Run: headless pygame with SDL's dummy video driver; simulated clock (each Clock.tick advances the game by its frame time, no real sleeping); random seed 0; keys injected as events and as key.get_pressed() state; no mouse input.
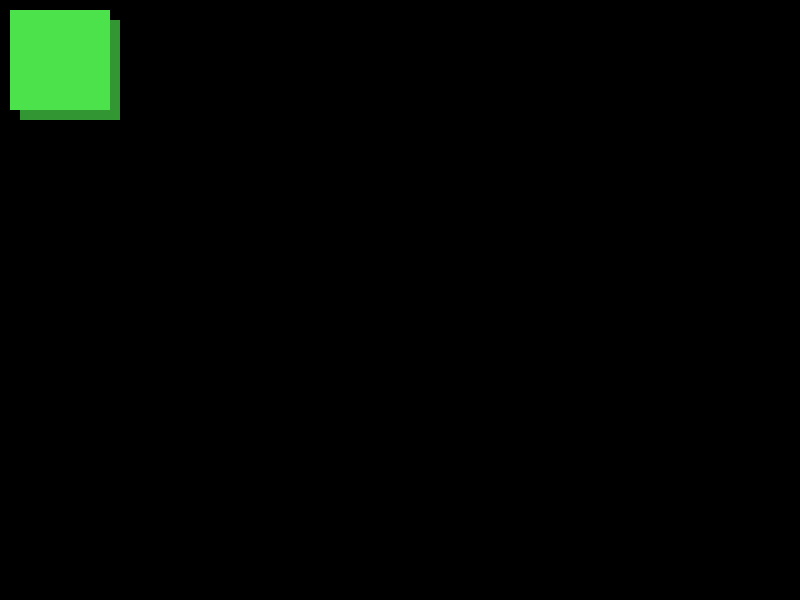
Frame 1 of 4 · flips 1–60 · no input
Frame 2 of 4 · flips 61–180 · tapped SPACE, RETURN · held RIGHT (→), D · screen unchanged from frame 1, image omitted
Frame 3 of 4 · flips 181–300 · held DOWN (↓), S · screen unchanged from frame 2, image omitted
Frame 4 of 4 · flips 301–420 · held LEFT (←), A, UP (↑), W · screen unchanged from frame 3, image omitted

The pygame program that drew these frames:

import pygame


def draw_square(screen):
    color = pygame.Color(50, 150, 50)
    pygame.draw.rect(screen, color, (20, 20, 100, 100), 0)
    hsv = color.hsva
    color.hsva = (hsv[0], hsv[1], hsv[2] + 30, hsv[3])
    pygame.draw.rect(screen, color, (10, 10, 100, 100), 0)


if __name__ == "__main__":
    pygame.init()
    size = width, height = 800, 600
    screen = pygame.display.set_mode(size)
    draw_square(screen)

    while pygame.event.wait().type != pygame.QUIT:
        pygame.display.flip()

    pygame.quit()
